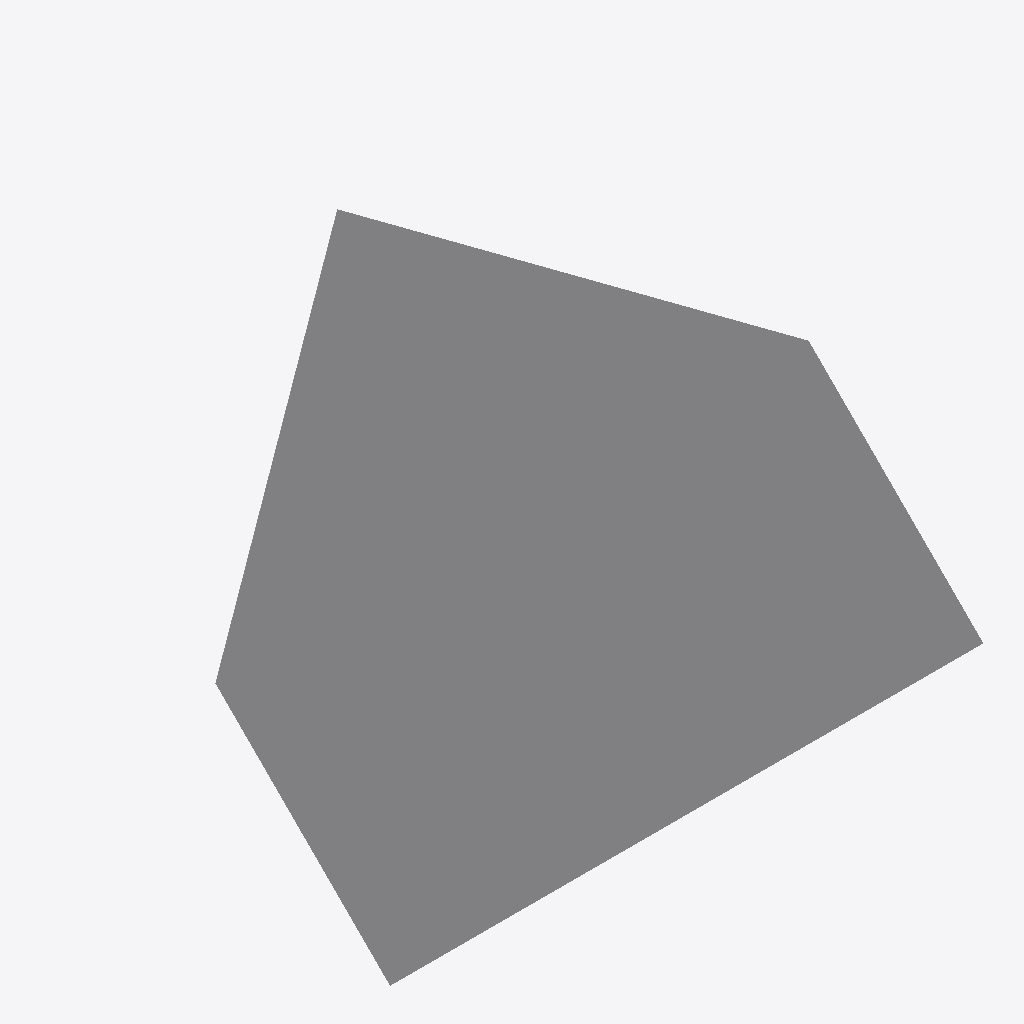
Isometric view of an IFC building model (IFC-SPF (STEP), schema IFC4, length unit millimetre), seen from the south-west, elements coloured by IFC class: 1 other element (light grey).
Extent 14.4 m × 8.5 m × 8.5 m (x, y, z). Storeys (1): Unknown at 0.00 m. Elements (1): 1 IfcBuildingElementPart.

HEADER;
FILE_DESCRIPTION(('ViewDefinition [IFC4precast_V1.0]','ExchangeRequirement [Structural]','Option[Flat wide beams as plates:Off]','Option[Location by:Global]','Option[Locations from Organizer:Off]','Option[Layer:Name]','Option[Object coloring:ByObjectClass]','Option[Export All:On]','Option[Export Pours:Off]'),'2;1');
FILE_NAME('rotated_plate.Ifc','2020-05-06T10:34:12',('ofskrand'),('Trimble'),'Tekla Structures 2019i Service Pack 2','IFC Export Version Nov  6 2019','IFC4 test model');
FILE_SCHEMA(('IFC4'));
ENDSEC;
DATA;
#34=IFCPROJECT('2iDqZ5TS9De90t55I3TJDE',#5,'Trimble Solutions Corporation',$,$,$,$,(#33),#27);
#36=IFCSITE('3gDUHq5K157xwhl4Tl5fLg',#5,'Unknown',$,$,#35,$,$,.ELEMENT.,$,$,$,$,$);
#39=IFCBUILDING('2QaHIEZhX8qAiKwx2LswR_',#5,'Unknown',$,$,#38,$,$,.ELEMENT.,$,$,$);
#42=IFCBUILDINGSTOREY('1JqQ7INyv6oRgVGdZ4LxgW',#5,'Unknown',$,$,#41,$,$,.ELEMENT.,0.0);
#93=IFCBUILDINGELEMENTPART('1sbyTuRXX9MxAgxL4sHY3V',#5,'PLATE','PL10','0(?)',#53,#92,'Steel_Undefined',$);
ENDSEC;
